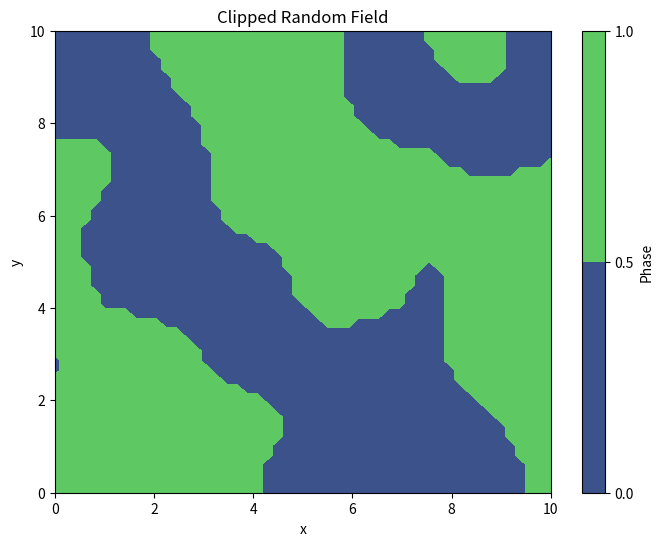

The matplotlib source for this figure:
import numpy as np
import matplotlib.pyplot as plt

# 随机生成多个波矢量和相位
num_waves = 10
k_values = np.random.randn(num_waves, 2)
phi_values = np.random.rand(num_waves) * 2 * np.pi

# 定义网格
x = np.linspace(0, 10, 50)
y = np.linspace(0, 10, 50)
X, Y = np.meshgrid(x, y)

# 计算随机场
Z = np.zeros_like(X)
for i in range(num_waves):
    Z += np.cos(k_values[i, 0] * X + k_values[i, 1] * Y + phi_values[i])

# 定义阈值 alpha
alpha = 0

# 进行裁剪
Z_clipped = Z > alpha

# 绘制裁剪后的结果
plt.figure(figsize=(8, 6))
plt.contourf(X, Y, Z_clipped, cmap='viridis')
plt.colorbar(label='Phase')
plt.title('Clipped Random Field')
plt.xlabel('x')
plt.ylabel('y')
plt.show()
